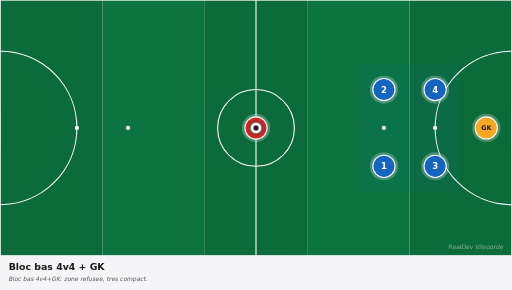
t = 0.00 s
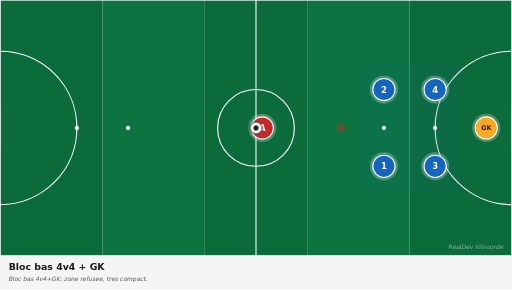
t = 0.83 s
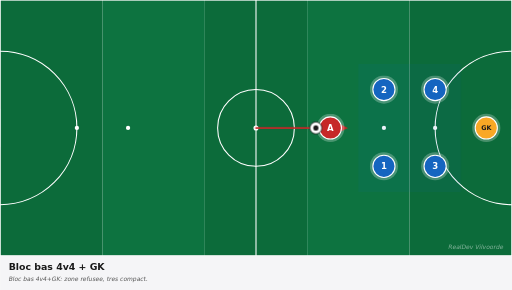
t = 1.75 s
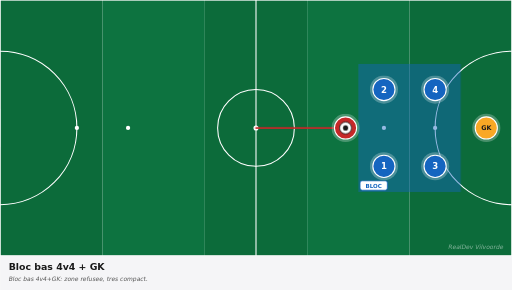
t = 2.50 s
t = 3.25 s: frame unchanged from t = 2.50 s, image omitted
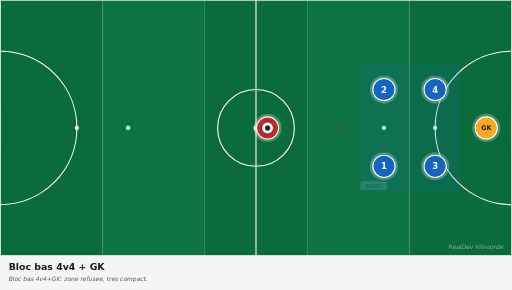
t = 4.13 s

The animated SVG that drew these frames (rendered in a browser with its animation timeline set to each time). Animation: 5 CSS @keyframes rules; one cycle of 5.00 s, repeats indefinitely.

<svg xmlns="http://www.w3.org/2000/svg" viewBox="0 0 1200 680" width="1200" height="680" preserveAspectRatio="xMidYMid meet" role="img" aria-label="Bloc bas 4v4 + GK"><defs><marker id="arrowhead-red" viewBox="0 0 10 10" refX="8" refY="5" markerWidth="6" markerHeight="6" orient="auto-start-reverse"><path d="M 0 0 L 10 5 L 0 10 z" fill="#c62828"/></marker><marker id="arrowhead-blue" viewBox="0 0 10 10" refX="8" refY="5" markerWidth="6" markerHeight="6" orient="auto-start-reverse"><path d="M 0 0 L 10 5 L 0 10 z" fill="#1565c0"/></marker><marker id="arrowhead-dark" viewBox="0 0 10 10" refX="8" refY="5" markerWidth="6" markerHeight="6" orient="auto-start-reverse"><path d="M 0 0 L 10 5 L 0 10 z" fill="#1a1a1a"/></marker><marker id="arrowhead-gray" viewBox="0 0 10 10" refX="8" refY="5" markerWidth="6" markerHeight="6" orient="auto-start-reverse"><path d="M 0 0 L 10 5 L 0 10 z" fill="#666"/></marker><style><![CDATA[
svg{font-family:"DejaVu Sans",Arial,sans-serif}
.arrow{fill:none;stroke-linecap:round}
.arrow-run{stroke-width:4}
.arrow-pass{stroke-width:4;stroke-dasharray:10 8}
.arrow-alt{stroke-width:3;stroke-dasharray:5 6;opacity:0.6}
.p5{animation:p5-mv 5.0s ease-in-out infinite}@keyframes p5-mv{0%{transform:translate(0,0)}10%{transform:translate(0,0)}45%{transform:translate(210px,0px)}75%{transform:translate(210px,0px)}85%{transform:translate(0,0)}100%{transform:translate(0,0)}}
.ball{animation:bfly 5.0s ease-in-out infinite}@keyframes bfly{0%{transform:translate(0,0)}20%{transform:translate(0,0)}45%{transform:translate(210px,0px)}75%{transform:translate(210px,0px)}85%{transform:translate(0,0)}100%{transform:translate(0,0)}}
.a0{stroke-dasharray:210;stroke-dashoffset:210;opacity:0;animation:a0-dr 5.0s ease-in-out infinite}@keyframes a0-dr{0%{stroke-dashoffset:210;opacity:0}15%{stroke-dashoffset:210;opacity:0}18%{opacity:1}45%{stroke-dashoffset:0;opacity:1}75%{stroke-dashoffset:0;opacity:1}85%{stroke-dashoffset:0;opacity:0}100%{stroke-dashoffset:210;opacity:0}}
.z0{animation:z0-ps 5.0s ease-in-out infinite}@keyframes z0-ps{0%{opacity:0.08}35%{opacity:0.08}45%{opacity:0.45}70%{opacity:0.45}85%{opacity:0.12}100%{opacity:0.08}}
.zl0{animation:zl0-ps 5.0s ease-in-out infinite}@keyframes zl0-ps{0%{opacity:0}40%{opacity:0}50%{opacity:1}75%{opacity:1}85%{opacity:0}100%{opacity:0}}
@media(prefers-reduced-motion:reduce){*,*::before,*::after{animation:none !important;transition:none !important}.ball,[class^="p"],[class*=" p"]{transform:none !important}[class^="a"]{stroke-dashoffset:0 !important;opacity:1 !important}[class^="z"]{opacity:0.35 !important}[class^="zl"]{opacity:1 !important}}
]]></style></defs><g><rect x="0.0" y="0" width="240.0" height="600" fill="#0c6b3a"/><rect x="240.0" y="0" width="240.0" height="600" fill="#0d7340"/><rect x="480.0" y="0" width="240.0" height="600" fill="#0c6b3a"/><rect x="720.0" y="0" width="240.0" height="600" fill="#0d7340"/><rect x="960.0" y="0" width="240.0" height="600" fill="#0c6b3a"/><rect x="0" y="0" width="1200" height="600" fill="none" stroke="white" stroke-width="3"/><line x1="600.0" y1="0" x2="600.0" y2="600" stroke="white" stroke-width="2.5"/><circle cx="600.0" cy="300.0" r="90" fill="none" stroke="white" stroke-width="2.5"/><circle cx="600.0" cy="300.0" r="6" fill="white"/><path d="M 0 120.0 A 180 180 0 0 1 0 480.0" fill="none" stroke="white" stroke-width="2.5"/><path d="M 1200 120.0 A 180 180 0 0 0 1200 480.0" fill="none" stroke="white" stroke-width="2.5"/><circle cx="180" cy="300.0" r="5" fill="white"/><circle cx="300" cy="300.0" r="5" fill="white"/><circle cx="1020" cy="300.0" r="5" fill="white"/><circle cx="900" cy="300.0" r="5" fill="white"/><rect x="-17" y="255.0" width="17" height="90" fill="white" opacity="0.9"/><rect x="1200" y="255.0" width="17" height="90" fill="white" opacity="0.9"/><polygon class="z0" points="840.0,450.0 1080.0,450.0 1080.0,150.0 840.0,150.0" fill="#1565c0" opacity="0.08"/><g class="zl0"><rect x="844" y="424" width="64" height="22" fill="white" stroke="#1565c0" stroke-width="1.8" rx="5"/><text x="876" y="440" fill="#1565c0" font-size="13" font-weight="700" text-anchor="middle">BLOC</text></g><path class="arrow arrow-run a0" d="M 600.0 300.0 Q 705.0 300.0 810.0 300.0" stroke="#c62828" marker-end="url(#arrowhead-red)"/><g><circle cx="900.0" cy="390.0" r="33" fill="white" opacity="0.25"/><circle cx="900.0" cy="390.0" r="26" fill="#1565c0" stroke="white" stroke-width="2.5"/><text x="900.0" y="390.0" fill="white" font-family="DejaVu Sans, Arial, sans-serif" font-size="20" font-weight="700" text-anchor="middle" dominant-baseline="central">1</text></g><g><circle cx="900.0" cy="210.0" r="33" fill="white" opacity="0.25"/><circle cx="900.0" cy="210.0" r="26" fill="#1565c0" stroke="white" stroke-width="2.5"/><text x="900.0" y="210.0" fill="white" font-family="DejaVu Sans, Arial, sans-serif" font-size="20" font-weight="700" text-anchor="middle" dominant-baseline="central">2</text></g><g><circle cx="1020.0" cy="390.0" r="33" fill="white" opacity="0.25"/><circle cx="1020.0" cy="390.0" r="26" fill="#1565c0" stroke="white" stroke-width="2.5"/><text x="1020.0" y="390.0" fill="white" font-family="DejaVu Sans, Arial, sans-serif" font-size="20" font-weight="700" text-anchor="middle" dominant-baseline="central">3</text></g><g><circle cx="1020.0" cy="210.0" r="33" fill="white" opacity="0.25"/><circle cx="1020.0" cy="210.0" r="26" fill="#1565c0" stroke="white" stroke-width="2.5"/><text x="1020.0" y="210.0" fill="white" font-family="DejaVu Sans, Arial, sans-serif" font-size="20" font-weight="700" text-anchor="middle" dominant-baseline="central">4</text></g><g><circle cx="1140.0" cy="300.0" r="33" fill="white" opacity="0.25"/><circle cx="1140.0" cy="300.0" r="26" fill="#f9a825" stroke="white" stroke-width="2.5"/><text x="1140.0" y="300.0" fill="#1a1a1a" font-family="DejaVu Sans, Arial, sans-serif" font-size="15" font-weight="700" text-anchor="middle" dominant-baseline="central">GK</text></g><g class="p5"><circle cx="600.0" cy="300.0" r="33" fill="white" opacity="0.25"/><circle cx="600.0" cy="300.0" r="26" fill="#c62828" stroke="white" stroke-width="2.5"/><text x="600.0" y="300.0" fill="white" font-family="DejaVu Sans, Arial, sans-serif" font-size="20" font-weight="700" text-anchor="middle" dominant-baseline="central">A</text></g><g class="ball"><circle cx="600.0" cy="300.0" r="14" fill="white" stroke="#1a1a1a" stroke-width="2"/><circle cx="600.0" cy="300.0" r="6" fill="#1a1a1a"/></g><text x="1180" y="585" fill="white" opacity="0.5" font-size="14" font-style="italic" text-anchor="end">RealDev Vilvoorde</text></g><g transform="translate(0,600)"><rect x="0" y="0" width="1200" height="80" fill="#f5f5f7"/><text x="20" y="32" fill="#1a1a1a" font-size="22" font-weight="700">Bloc bas 4v4 + GK</text><text x="20" y="60" fill="#555" font-size="14" font-style="italic">Bloc bas 4v4+GK: zone refusee, tres compact.</text></g></svg>
